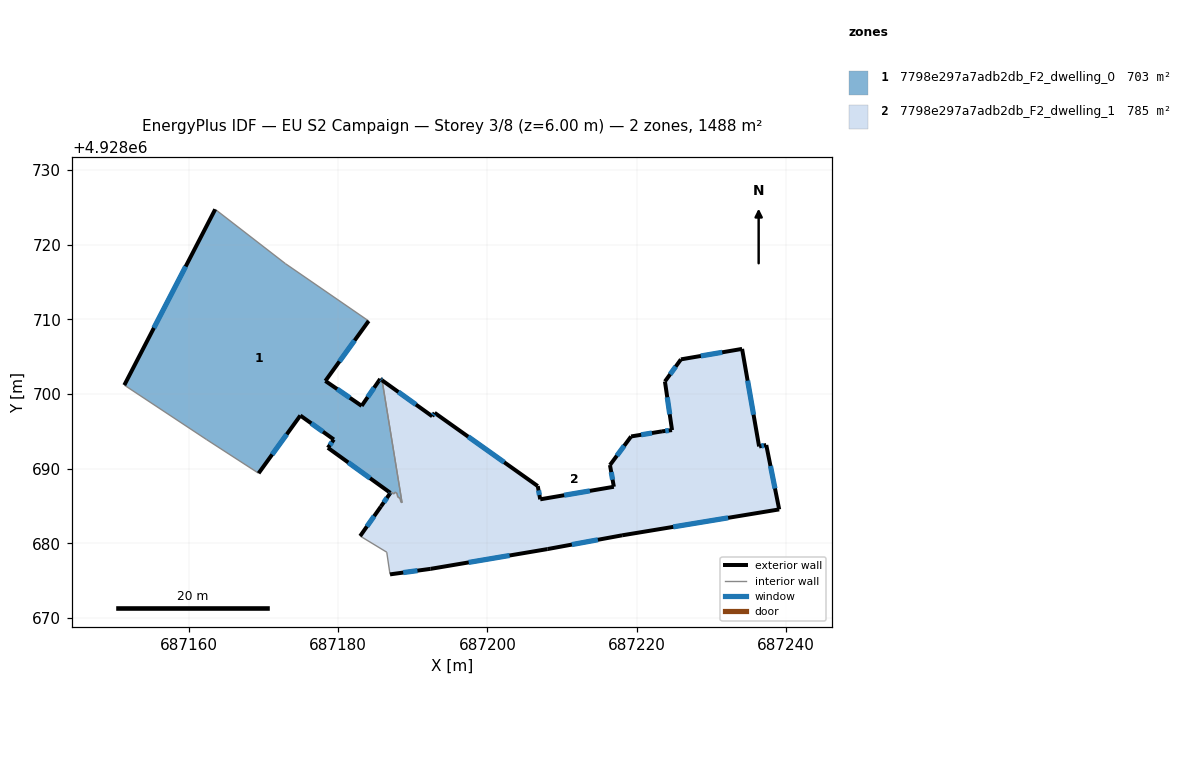
=== STOREY PLAN SPEC (per zone: floor XY polygon, exterior-wall plan segments, windows/doors) ===
zone 1: 7798e297a7adb2db_F2_dwelling_0  (703.3 m²)
  floor: (687184.09, 4928709.78) (687178.29, 4928701.75) (687183.15, 4928698.41) (687185.63, 4928702.02) (687185.89, 4928701.84) (687188.56, 4928685.45) (687188.39, 4928685.58) (687188.32, 4928686.00) (687187.97, 4928686.25) (687187.91, 4928686.67) (687187.62, 4928686.87) (687187.45, 4928686.62) (687187.21, 4928686.80) (687187.04, 4928686.55) (687186.92, 4928686.64) (687187.00, 4928686.76) (687178.63, 4928692.80) (687179.43, 4928693.91) (687174.94, 4928697.12) (687169.35, 4928689.39) (687162.40, 4928693.89) (687151.37, 4928701.19) (687163.54, 4928724.73) (687172.95, 4928717.45)
  exterior wall: (687174.94, 4928697.12) – (687179.43, 4928693.91)  [5.5 m]
    window: (687176.40, 4928696.08) – (687177.97, 4928694.96)  [2.0 m²]
  exterior wall: (687169.35, 4928689.39) – (687174.94, 4928697.12)  [9.5 m]
    window: (687171.17, 4928691.91) – (687173.12, 4928694.61)  [3.5 m²]
  exterior wall: (687163.54, 4928724.73) – (687151.37, 4928701.19)  [26.5 m]
    window: (687159.59, 4928717.08) – (687155.33, 4928708.85)  [9.7 m²]
  exterior wall: (687178.29, 4928701.75) – (687184.09, 4928709.78)  [9.9 m]
    window: (687180.18, 4928704.36) – (687182.21, 4928707.17)  [3.6 m²]
  exterior wall: (687183.15, 4928698.41) – (687178.29, 4928701.75)  [5.9 m]
    window: (687181.57, 4928699.50) – (687179.87, 4928700.67)  [2.2 m²]
  exterior wall: (687185.63, 4928702.02) – (687183.15, 4928698.41)  [4.4 m]
    window: (687184.83, 4928700.85) – (687183.96, 4928699.59)  [1.6 m²]
  exterior wall: (687185.89, 4928701.84) – (687185.63, 4928702.02)  [0.3 m]
    window: (687185.80, 4928701.90) – (687185.72, 4928701.96)  [0.1 m²]
  exterior wall: (687187.00, 4928686.76) – (687186.92, 4928686.64)  [0.2 m]
    window: (687186.97, 4928686.72) – (687186.94, 4928686.68)  [0.1 m²]
  exterior wall: (687178.63, 4928692.80) – (687187.00, 4928686.76)  [10.3 m]
    window: (687181.35, 4928690.84) – (687184.28, 4928688.73)  [3.8 m²]
  exterior wall: (687179.43, 4928693.91) – (687178.63, 4928692.80)  [1.4 m]
    window: (687179.17, 4928693.55) – (687178.89, 4928693.16)  [0.5 m²]
  interior walls: 14
zone 2: 7798e297a7adb2db_F2_dwelling_1  (784.7 m²)
  floor: (687234.09, 4928706.04) (687236.37, 4928692.98) (687237.33, 4928693.17) (687239.06, 4928684.55) (687218.03, 4928681.08) (687208.05, 4928679.24) (687192.39, 4928676.59) (687186.95, 4928675.85) (687186.51, 4928678.82) (687182.95, 4928680.98) (687185.73, 4928684.94) (687186.92, 4928686.64) (687187.04, 4928686.55) (687187.21, 4928686.80) (687187.45, 4928686.62) (687187.62, 4928686.87) (687187.91, 4928686.67) (687187.97, 4928686.25) (687188.32, 4928686.00) (687188.39, 4928685.58) (687188.56, 4928685.45) (687185.89, 4928701.84) (687192.60, 4928697.02) (687192.92, 4928697.48) (687206.73, 4928687.67) (687207.06, 4928685.90) (687216.92, 4928687.58) (687216.40, 4928690.49) (687219.23, 4928694.32) (687223.37, 4928695.00) (687224.71, 4928695.17) (687223.76, 4928701.68) (687225.90, 4928704.64)
  exterior wall: (687192.60, 4928697.02) – (687185.89, 4928701.84)  [8.3 m]
    window: (687190.42, 4928698.59) – (687188.07, 4928700.27)  [3.0 m²]
  exterior wall: (687192.92, 4928697.48) – (687192.60, 4928697.02)  [0.6 m]
    window: (687192.82, 4928697.33) – (687192.71, 4928697.17)  [0.2 m²]
  exterior wall: (687206.73, 4928687.67) – (687192.92, 4928697.48)  [16.9 m]
    window: (687202.24, 4928690.86) – (687197.41, 4928694.29)  [6.2 m²]
  exterior wall: (687207.06, 4928685.90) – (687206.73, 4928687.67)  [1.8 m]
    window: (687206.95, 4928686.48) – (687206.84, 4928687.10)  [0.7 m²]
  exterior wall: (687216.92, 4928687.58) – (687207.06, 4928685.90)  [10.0 m]
    window: (687213.72, 4928687.04) – (687210.27, 4928686.45)  [3.7 m²]
  exterior wall: (687216.40, 4928690.49) – (687216.92, 4928687.58)  [3.0 m]
    window: (687216.57, 4928689.55) – (687216.75, 4928688.53)  [1.1 m²]
  exterior wall: (687219.23, 4928694.32) – (687216.40, 4928690.49)  [4.8 m]
    window: (687218.31, 4928693.08) – (687217.32, 4928691.74)  [1.7 m²]
  exterior wall: (687223.37, 4928695.00) – (687219.23, 4928694.32)  [4.2 m]
    window: (687222.03, 4928694.78) – (687220.58, 4928694.54)  [1.5 m²]
  exterior wall: (687224.71, 4928695.17) – (687223.37, 4928695.00)  [1.4 m]
    window: (687224.28, 4928695.12) – (687223.81, 4928695.06)  [0.5 m²]
  exterior wall: (687223.76, 4928701.68) – (687224.71, 4928695.17)  [6.6 m]
    window: (687224.07, 4928699.56) – (687224.40, 4928697.29)  [2.4 m²]
  exterior wall: (687225.90, 4928704.64) – (687223.76, 4928701.68)  [3.7 m]
    window: (687225.21, 4928703.68) – (687224.46, 4928702.64)  [1.3 m²]
  exterior wall: (687234.09, 4928706.04) – (687225.90, 4928704.64)  [8.3 m]
    window: (687231.43, 4928705.59) – (687228.57, 4928705.10)  [3.0 m²]
  exterior wall: (687236.37, 4928692.98) – (687234.09, 4928706.04)  [13.3 m]
    window: (687235.63, 4928697.23) – (687234.83, 4928701.79)  [4.9 m²]
  exterior wall: (687237.33, 4928693.17) – (687236.37, 4928692.98)  [1.0 m]
    window: (687237.02, 4928693.11) – (687236.68, 4928693.04)  [0.4 m²]
  exterior wall: (687239.06, 4928684.55) – (687237.33, 4928693.17)  [8.8 m]
    window: (687238.50, 4928687.36) – (687237.89, 4928690.37)  [3.2 m²]
  exterior wall: (687218.03, 4928681.08) – (687239.06, 4928684.55)  [21.3 m]
    window: (687224.87, 4928682.21) – (687232.22, 4928683.42)  [7.8 m²]
  exterior wall: (687208.05, 4928679.24) – (687218.03, 4928681.08)  [10.1 m]
    window: (687211.30, 4928679.84) – (687214.79, 4928680.48)  [3.7 m²]
  exterior wall: (687192.39, 4928676.59) – (687208.05, 4928679.24)  [15.9 m]
    window: (687197.48, 4928677.45) – (687202.96, 4928678.38)  [5.8 m²]
  exterior wall: (687186.95, 4928675.85) – (687192.39, 4928676.59)  [5.5 m]
    window: (687188.72, 4928676.09) – (687190.62, 4928676.35)  [2.0 m²]
  exterior wall: (687185.73, 4928684.94) – (687182.95, 4928680.98)  [4.8 m]
    window: (687184.83, 4928683.66) – (687183.86, 4928682.27)  [1.8 m²]
  exterior wall: (687186.92, 4928686.64) – (687185.73, 4928684.94)  [2.1 m]
    window: (687186.53, 4928686.09) – (687186.12, 4928685.49)  [0.8 m²]
  interior walls: 12

=== DERIVED (storey summary) ===
Building: EU S2 Campaign
Storey: 3 of 8  (floor level z = 6.00 m)
Storey gross floor area: 1488.0 m²
Zones on this storey: 2
  - 7798e297a7adb2db_F2_dwelling_0: floor 703.3 m²; exterior wall 73.9 m (221.7 m²); 10 window(s) 27.1 m²; WWR 12.2%
  - 7798e297a7adb2db_F2_dwelling_1: floor 784.7 m²; exterior wall 152.1 m (456.4 m²); 21 window(s) 55.8 m²; WWR 12.2%
Zone adjacency (shared interzone walls):
  - 7798e297a7adb2db_F2_dwelling_0 ↔ 7798e297a7adb2db_F2_dwelling_1